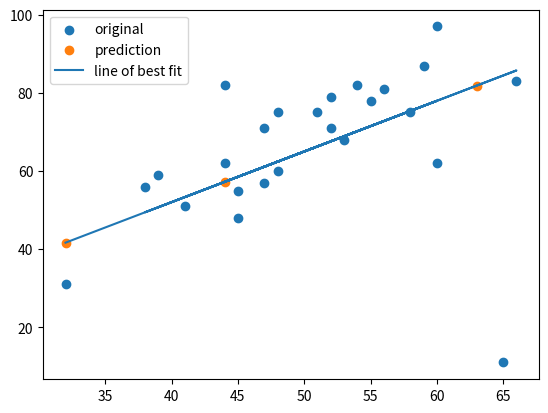

Generate this figure with matplotlib:
from matplotlib.pyplot import legend, plot, scatter, show
from numpy import array, mean, sqrt, square

data_set = array([
    [32,31], [53,68], [60,62], [47,71], [59,87],
    [55,78], [52,79], [39,59], [48,75], [52,71],
    [45,55], [54,82], [44,62], [58,75], [56,81],
    [48,60], [44,82], [60,97], [45,48], [38,56],
    [66,83], [65,11], [47,57], [41,51], [51,75]
])

x_list = data_set[:, 0]
y_list = data_set[:, 1]

intercept = 0
slope = 0

learning_rate = 0.0001
iteration_cycles = 1000

count = len(x_list)

line_equation = lambda x: slope * x + intercept

for _ in range(1000):
    
    new_y = list(map(line_equation, x_list))
    
    y_difference = y_list - new_y
    
    intercept_gradient = sum(2 / count * y_difference)
    slope_gradient = sum(2 / count * y_difference * x_list)
    
    intercept += learning_rate * intercept_gradient
    slope += learning_rate * slope_gradient

predicted_y = list(map(line_equation, x_list))

rmse = sqrt(mean(square(y_list - predicted_y)))

print("intercept =", intercept)
print("slope =", slope)
print("rmse =", rmse)

test_x = [44, 32, 63]
test_y = list(map(line_equation, test_x))

scatter(x_list, y_list, label='original')
scatter(test_x, test_y, label='prediction')
plot(x_list, predicted_y, label='line of best fit')
legend()
show()
